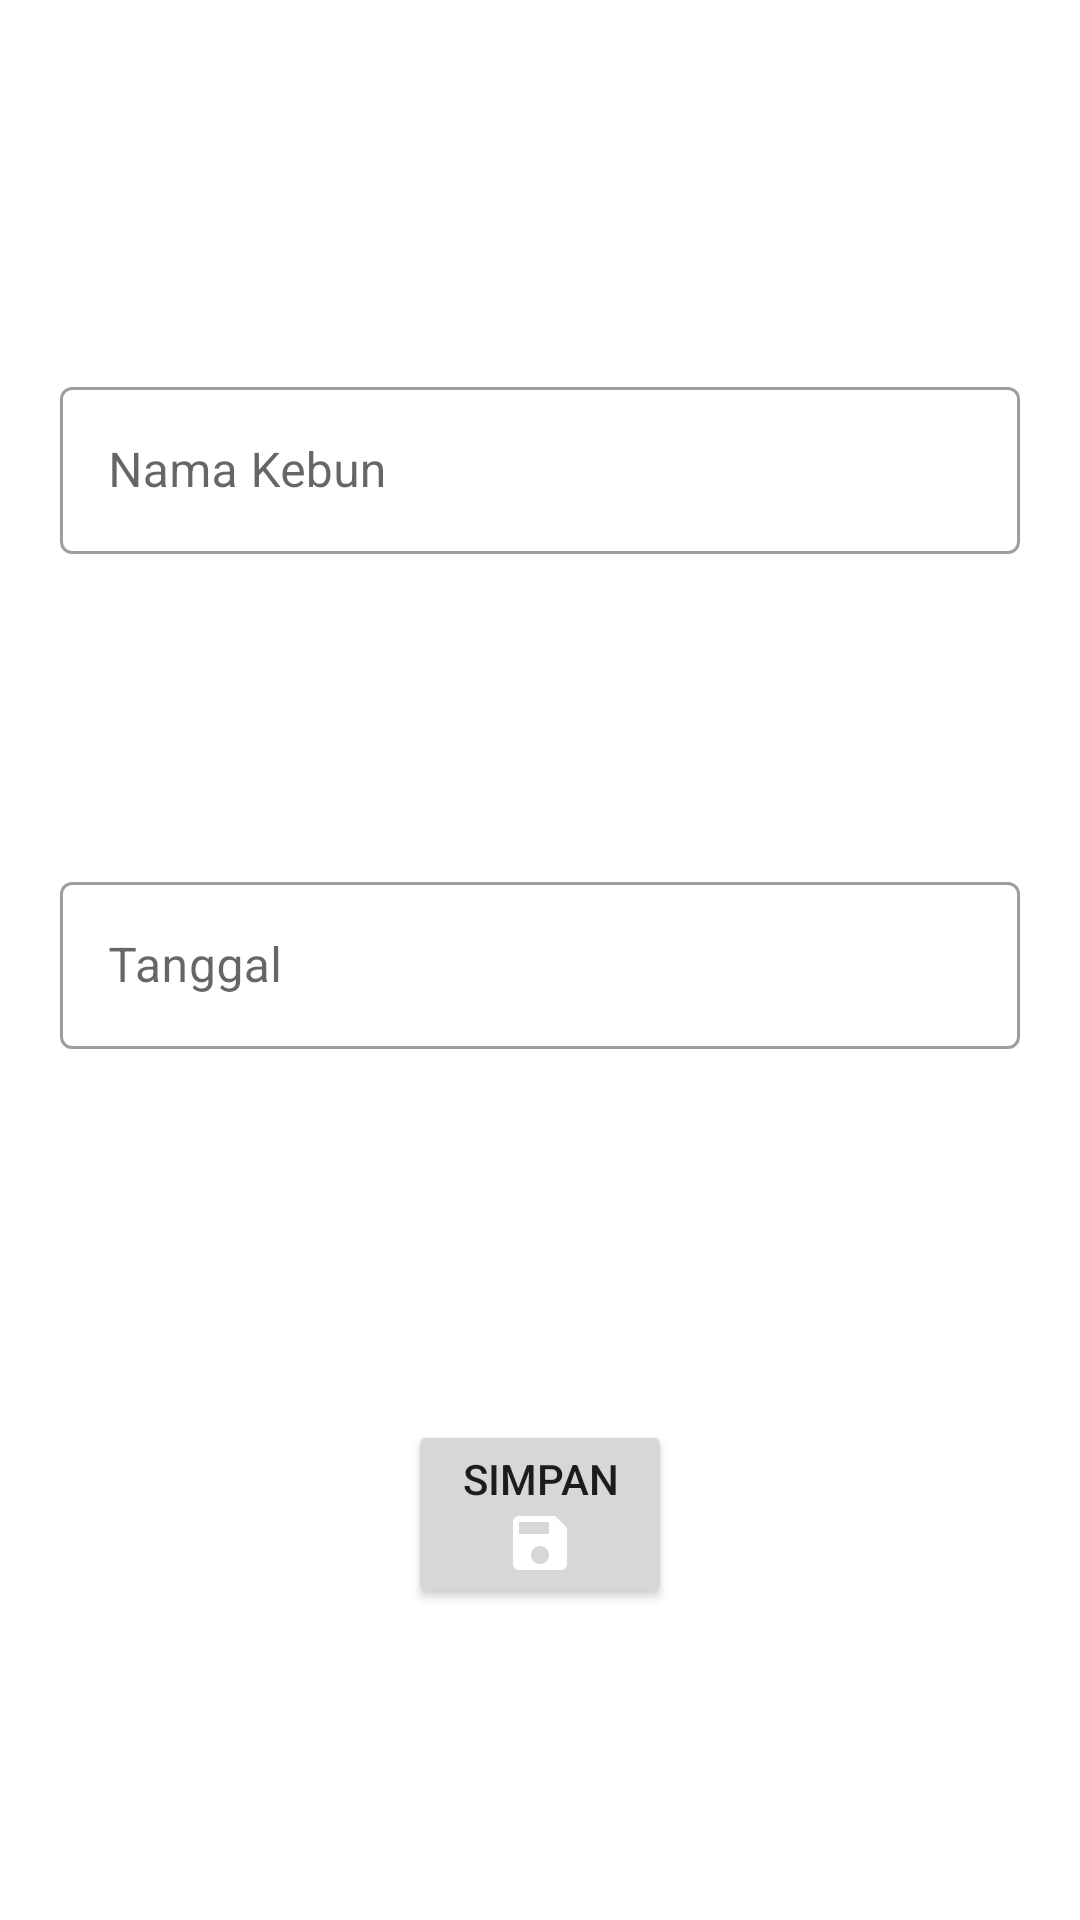

Here is an Android app screen rendered from its layout file. Give the layout XML and the strings, colors and styles it references.
<!-- AndroidManifest.xml: application theme AppTheme -->
<!-- res/layout/activity_hitung05_simpan.xml -->
<?xml version="1.0" encoding="utf-8"?>
<LinearLayout xmlns:android="http://schemas.android.com/apk/res/android"
    xmlns:app="http://schemas.android.com/apk/res-auto"
    xmlns:tools="http://schemas.android.com/tools"
    android:layout_width="match_parent"
    android:layout_height="wrap_content"
    android:layout_marginTop="20dp"
    android:orientation="vertical"
    tools:context=".ui.calculate.task.fragment.Hitung05_simpan">

    <androidx.constraintlayout.widget.ConstraintLayout
        android:layout_width="match_parent"
        android:layout_height="match_parent">

        <com.google.android.material.textfield.TextInputLayout
            android:id="@+id/hitung05_namakebun"
            style="@style/Widget.MaterialComponents.TextInputLayout.OutlinedBox"
            android:layout_width="match_parent"
            android:layout_height="wrap_content"
            android:layout_marginStart="20dp"
            android:layout_marginTop="20dp"
            android:layout_marginEnd="20dp"
            app:layout_constraintBottom_toTopOf="@id/hitung05_simpantanggal"
            app:layout_constraintEnd_toEndOf="parent"
            app:layout_constraintStart_toStartOf="parent"
            app:layout_constraintTop_toTopOf="parent">

            <com.google.android.material.textfield.TextInputEditText
                android:layout_width="match_parent"
                android:layout_height="wrap_content"
                android:hint="Nama Kebun"
                android:inputType="text" />
        </com.google.android.material.textfield.TextInputLayout>

        <com.google.android.material.textfield.TextInputLayout
            android:id="@+id/hitung05_simpantanggal"
            style="@style/Widget.MaterialComponents.TextInputLayout.OutlinedBox"
            android:layout_width="match_parent"
            android:layout_height="wrap_content"
            android:layout_marginStart="20dp"
            android:layout_marginEnd="20dp"
            app:layout_constraintBottom_toTopOf="@id/hitung05_saverecord"
            app:layout_constraintEnd_toEndOf="parent"
            app:layout_constraintStart_toStartOf="parent"
            app:layout_constraintTop_toBottomOf="@id/hitung05_namakebun">

            <com.google.android.material.textfield.TextInputEditText
                android:id="@+id/hitung05_simpantanggal_txt"
                android:layout_width="match_parent"
                android:layout_height="wrap_content"
                android:focusableInTouchMode="false"
                android:hint="Tanggal"
                android:inputType="text" />
        </com.google.android.material.textfield.TextInputLayout>

        <Button
            android:id="@+id/hitung05_saverecord"
            android:layout_width="wrap_content"
            android:layout_height="wrap_content"
            android:layout_marginTop="20dp"
            android:drawableBottom="@drawable/ic_baseline_save_24"
            android:text="Simpan"
            app:layout_constraintBottom_toBottomOf="parent"
            app:layout_constraintEnd_toEndOf="parent"
            app:layout_constraintStart_toStartOf="parent"
            app:layout_constraintTop_toBottomOf="@id/hitung05_simpantanggal" />

    </androidx.constraintlayout.widget.ConstraintLayout>


</LinearLayout>
<!-- resources referenced by this layout -->
<resources>
  <!-- drawable ic_baseline_save_24 (drawable) -->
  <vector
      android:height="24dp"
      android:viewportHeight="24"
      android:viewportWidth="24"
      android:width="24dp"
      xmlns:android="http://schemas.android.com/apk/res/android"
      android:tint="@color/white"
      >
      <path android:fillColor="@android:color/white" android:pathData="M17,3L5,3c-1.11,0 -2,0.9 -2,2v14c0,1.1 0.89,2 2,2h14c1.1,0 2,-0.9 2,-2L21,7l-4,-4zM12,19c-1.66,0 -3,-1.34 -3,-3s1.34,-3 3,-3 3,1.34 3,3 -1.34,3 -3,3zM15,9L5,9L5,5h10v4z"/>
  </vector>
  <style name="AppTheme" parent="Theme.MaterialComponents.Light.NoActionBar">
          
          <item name="colorPrimary">@color/colorPrimary</item>
          <item name="colorPrimaryDark">@color/colorPrimaryDark</item>
          <item name="colorAccent">@color/colorAccent</item>
      </style>
  <color name="white">#FFFFFF</color>
  <color name="colorPrimary">#0288d1</color>
  <color name="colorPrimaryDark">#005b9f</color>
  <color name="colorAccent">#5eb8ff</color>
</resources>
